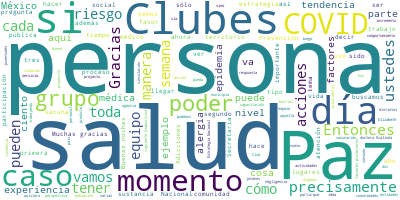

Values plotted in this chart, from the file beside it:
Participante, Texto, Sentimiento, Palabras, Dia, Mes, Anio
JOSE LUIS ALOMIA ZEGARRA, Con mucho gusto, señor subsecretario. Co…, 0.0, 9, 9, 12, 2020
JOSE LUIS ALOMIA ZEGARRA, Vamos a iniciar con el informe técnico d…, 0.0, 54, 9, 12, 2020
JOSE LUIS ALOMIA ZEGARRA, Pero también el día de hoy, si vemos la …, 0.0, 110, 9, 12, 2020
JOSE LUIS ALOMIA ZEGARRA, Pueden ustedes encontrar, van a encontra…, 0.0, 41, 9, 12, 2020
JOSE LUIS ALOMIA ZEGARRA, Si vemos la siguiente diapositiva, ahora…, 0.0, 53, 9, 12, 2020
JOSE LUIS ALOMIA ZEGARRA, Y tenemos que recordarles siempre a la p…, 0.0, 120, 9, 12, 2020
JOSE LUIS ALOMIA ZEGARRA, Y si ya nos encontramos en los niveles d…, 0.0, 56, 9, 12, 2020
JOSE LUIS ALOMIA ZEGARRA, Veamos, por favor, la siguiente diaposit…, 0.0, 101, 9, 12, 2020
JOSE LUIS ALOMIA ZEGARRA, Las que están en color verde corresponde…, 0.0, 55, 9, 12, 2020
JOSE LUIS ALOMIA ZEGARRA, Y en las barras de color café claro está…, 0.0, 34, 9, 12, 2020
JOSE LUIS ALOMIA ZEGARRA, Y como parte de este grupo tenemos a las…, 0.0, 55, 9, 12, 2020
JOSE LUIS ALOMIA ZEGARRA, El 42 por ciento representa precisamente…, 0.0, 52, 9, 12, 2020
JOSE LUIS ALOMIA ZEGARRA, Como ustedes saben, tenemos otros grupos…, 0.0, 93, 9, 12, 2020
JOSE LUIS ALOMIA ZEGARRA, Tenemos todavía para las dos últimas sem…, 0.0, 62, 9, 12, 2020
JOSE LUIS ALOMIA ZEGARRA, De todas maneras, esto es una buena noti…, 0.0, 57, 9, 12, 2020
JOSE LUIS ALOMIA ZEGARRA, Regresamos nuevamente a un cinco por cie…, 0.0, 82, 9, 12, 2020
JOSE LUIS ALOMIA ZEGARRA, Veamos, por favor la siguiente diapositi…, 0.0, 84, 9, 12, 2020
JOSE LUIS ALOMIA ZEGARRA, Si vemos las siguientes diapositivas, ve…, 0.0, 124, 9, 12, 2020
JOSE LUIS ALOMIA ZEGARRA, Si vemos la siguiente diapositiva, tenem…, 0.0, 107, 9, 12, 2020
JOSE LUIS ALOMIA ZEGARRA, Entonces, recordemos: estamos todavía en…, 0.0, 58, 9, 12, 2020
JOSE LUIS ALOMIA ZEGARRA, Gracias., 0.0, 1, 9, 12, 2020
HUGO LOPEZ-GATELL RAMIREZ, Gracias, doctor Alomía., 0.0, 3, 9, 12, 2020
HUGO LOPEZ-GATELL RAMIREZ, Doctora Evalinda Barrón. Adelante, por f…, 0.0, 6, 9, 12, 2020
EVALINDA BARRON VELAZQUEZ, : Muchas gracias, señor subsecretario. C…, 0.0, 12, 9, 12, 2020
EVALINDA BARRON VELAZQUEZ, Como les comentamos en la ocasión pasada…, 0.0, 58, 9, 12, 2020
EVALINDA BARRON VELAZQUEZ, En ese sentido, sabemos que los factores…, 0.0, 30, 9, 12, 2020
EVALINDA BARRON VELAZQUEZ, ¿A qué nos referimos cuando hablamos de …, 0.0, 8, 9, 12, 2020
EVALINDA BARRON VELAZQUEZ, Nos referimos a cómo es el tejido social…, 0.0, 43, 9, 12, 2020
EVALINDA BARRON VELAZQUEZ, ¿Y cuáles son los factores que hemos tom…, 0.0, 22, 9, 12, 2020
EVALINDA BARRON VELAZQUEZ, Que tenemos que modificar de abajo para …, 0.0, 32, 9, 12, 2020
EVALINDA BARRON VELAZQUEZ, Uno de ellos es la escolaridad. Nuestros…, 0.0, 59, 9, 12, 2020
EVALINDA BARRON VELAZQUEZ, Otro factor de riesgo para el consumo de…, 0.0, 16, 9, 12, 2020
EVALINDA BARRON VELAZQUEZ, La Ensanut encontró que cuatro de cada 1…, 0.0, 40, 9, 12, 2020
EVALINDA BARRON VELAZQUEZ, Para los adultos era dos de cada 100 adu…, 0.0, 32, 9, 12, 2020
EVALINDA BARRON VELAZQUEZ, Entonces, la política pública, la salud …, 0.0, 31, 9, 12, 2020
EVALINDA BARRON VELAZQUEZ, En ese sentido, la comunidad es el coraz…, 0.0, 46, 9, 12, 2020
EVALINDA BARRON VELAZQUEZ, Se ha visto que el sentido de pertenenci…, 0.0, 63, 9, 12, 2020
EVALINDA BARRON VELAZQUEZ, Como mexicanos podemos modificar nuestro…, 0.0, 18, 9, 12, 2020
EVALINDA BARRON VELAZQUEZ, Y de esta convocatoria social que nosotr…, 0.0, 61, 9, 12, 2020
EVALINDA BARRON VELAZQUEZ, Así que les presentaremos un componente …, 0.0, 32, 9, 12, 2020
ELIZABETH VAZQUEZ RAMOS, Gracias, doctora Evalinda. Buenas noches…, 0.0, 11, 9, 12, 2020
ELIZABETH VAZQUEZ RAMOS, Para mí es un gusto estar acá para compa…, 0.0, 22, 9, 12, 2020
ELIZABETH VAZQUEZ RAMOS, Como mis compañeros ya lo adelantaron de…, 0.0, 28, 9, 12, 2020
ELIZABETH VAZQUEZ RAMOS, Como ya ahora la doctora Evalinda lo com…, 0.0, 49, 9, 12, 2020
ELIZABETH VAZQUEZ RAMOS, Como ustedes pueden ver, en los Clubes p…, 0.0, 17, 9, 12, 2020
ELIZABETH VAZQUEZ RAMOS, Como ustedes pueden ver, en los Clubes p…, 0.0, 39, 9, 12, 2020
ELIZABETH VAZQUEZ RAMOS, Y me gustaría ahora comentarles que en l…, 0.0, 17, 9, 12, 2020
ELIZABETH VAZQUEZ RAMOS, Por un lado, que son lugares físicos en …, 0.0, 32, 9, 12, 2020
ELIZABETH VAZQUEZ RAMOS, Pero además del hecho de que sean lugare…, 0.0, 53, 9, 12, 2020
ELIZABETH VAZQUEZ RAMOS, Dentro de todos los propósitos que tenem…, 0.0, 16, 9, 12, 2020
ELIZABETH VAZQUEZ RAMOS, El primero, que es aquel que tiene que v…, 0.0, 47, 9, 12, 2020
ELIZABETH VAZQUEZ RAMOS, Y aquí lo interesante del proyecto es qu…, 0.0, 81, 9, 12, 2020
ELIZABETH VAZQUEZ RAMOS, El segundo propósito es que buscamos gen…, 0.0, 41, 9, 12, 2020
ELIZABETH VAZQUEZ RAMOS, Y el tercer propósito sería que buscamos…, 0.0, 19, 9, 12, 2020
ELIZABETH VAZQUEZ RAMOS, Este además de un ser un propósito, es t…, 0.0, 78, 9, 12, 2020
ELIZABETH VAZQUEZ RAMOS, Esto no sería posible si las propias per…, 0.0, 37, 9, 12, 2020
ELIZABETH VAZQUEZ RAMOS, Y, bueno, a modo de resumen, podría deci…, 0.0, 100, 9, 12, 2020
ELIZABETH VAZQUEZ RAMOS, Como se podrán imaginar, los Clubes por …, 0.0, 51, 9, 12, 2020
ELIZABETH VAZQUEZ RAMOS, Podrán ver ahí que hay una vinculación, …, 0.0, 50, 9, 12, 2020
ELIZABETH VAZQUEZ RAMOS, Esta vinculación me parece muy important…, 0.0, 29, 9, 12, 2020
... 152 more rows
